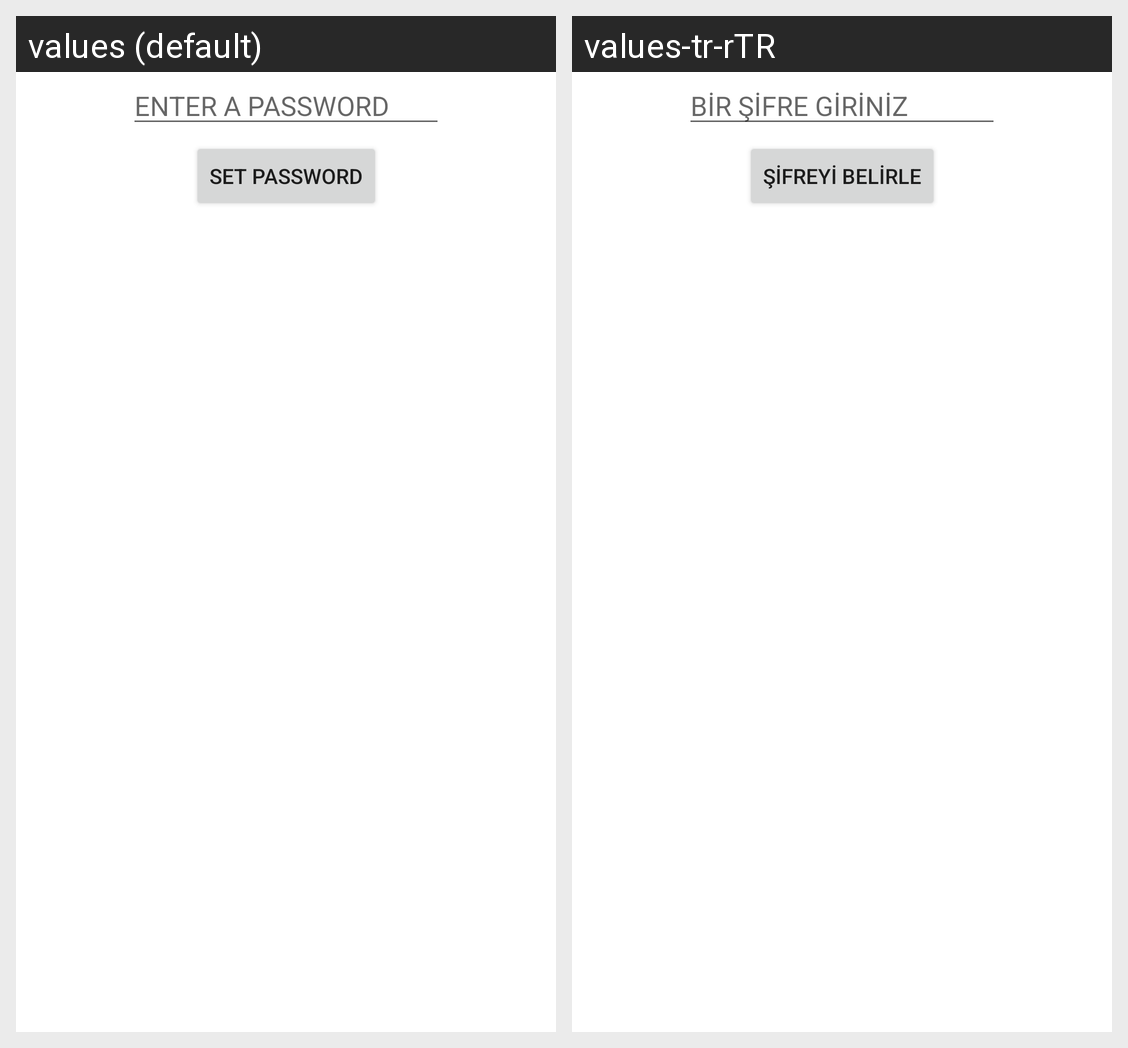

Here is an Android app screen in its default locale and in the app's own translations. Write out the translated-string differences for the strings that appear on this screen.
Android screen res/layout/fragment_set_password.xml rendered under 2 locales, left to right: values (default), values-tr-rTR. Device: Nexus 5 (rendered at 1080×1920; each locale shown at half size, 540×960, under a caption strip naming it); theme WhereTheme.
Strings drawn on this screen, with the default value and each locale's value (text and hints the layout hard-codes, and strings that could not be matched under every locale, appear in the picture but are not listed):

fragment_et_inputPassword
  values: ENTER A PASSWORD
  values-tr-rTR: BİR ŞİFRE GİRİNİZ

fragment_button_set
  values: SET PASSWORD
  values-tr-rTR: ŞİFREYİ BELİRLE
